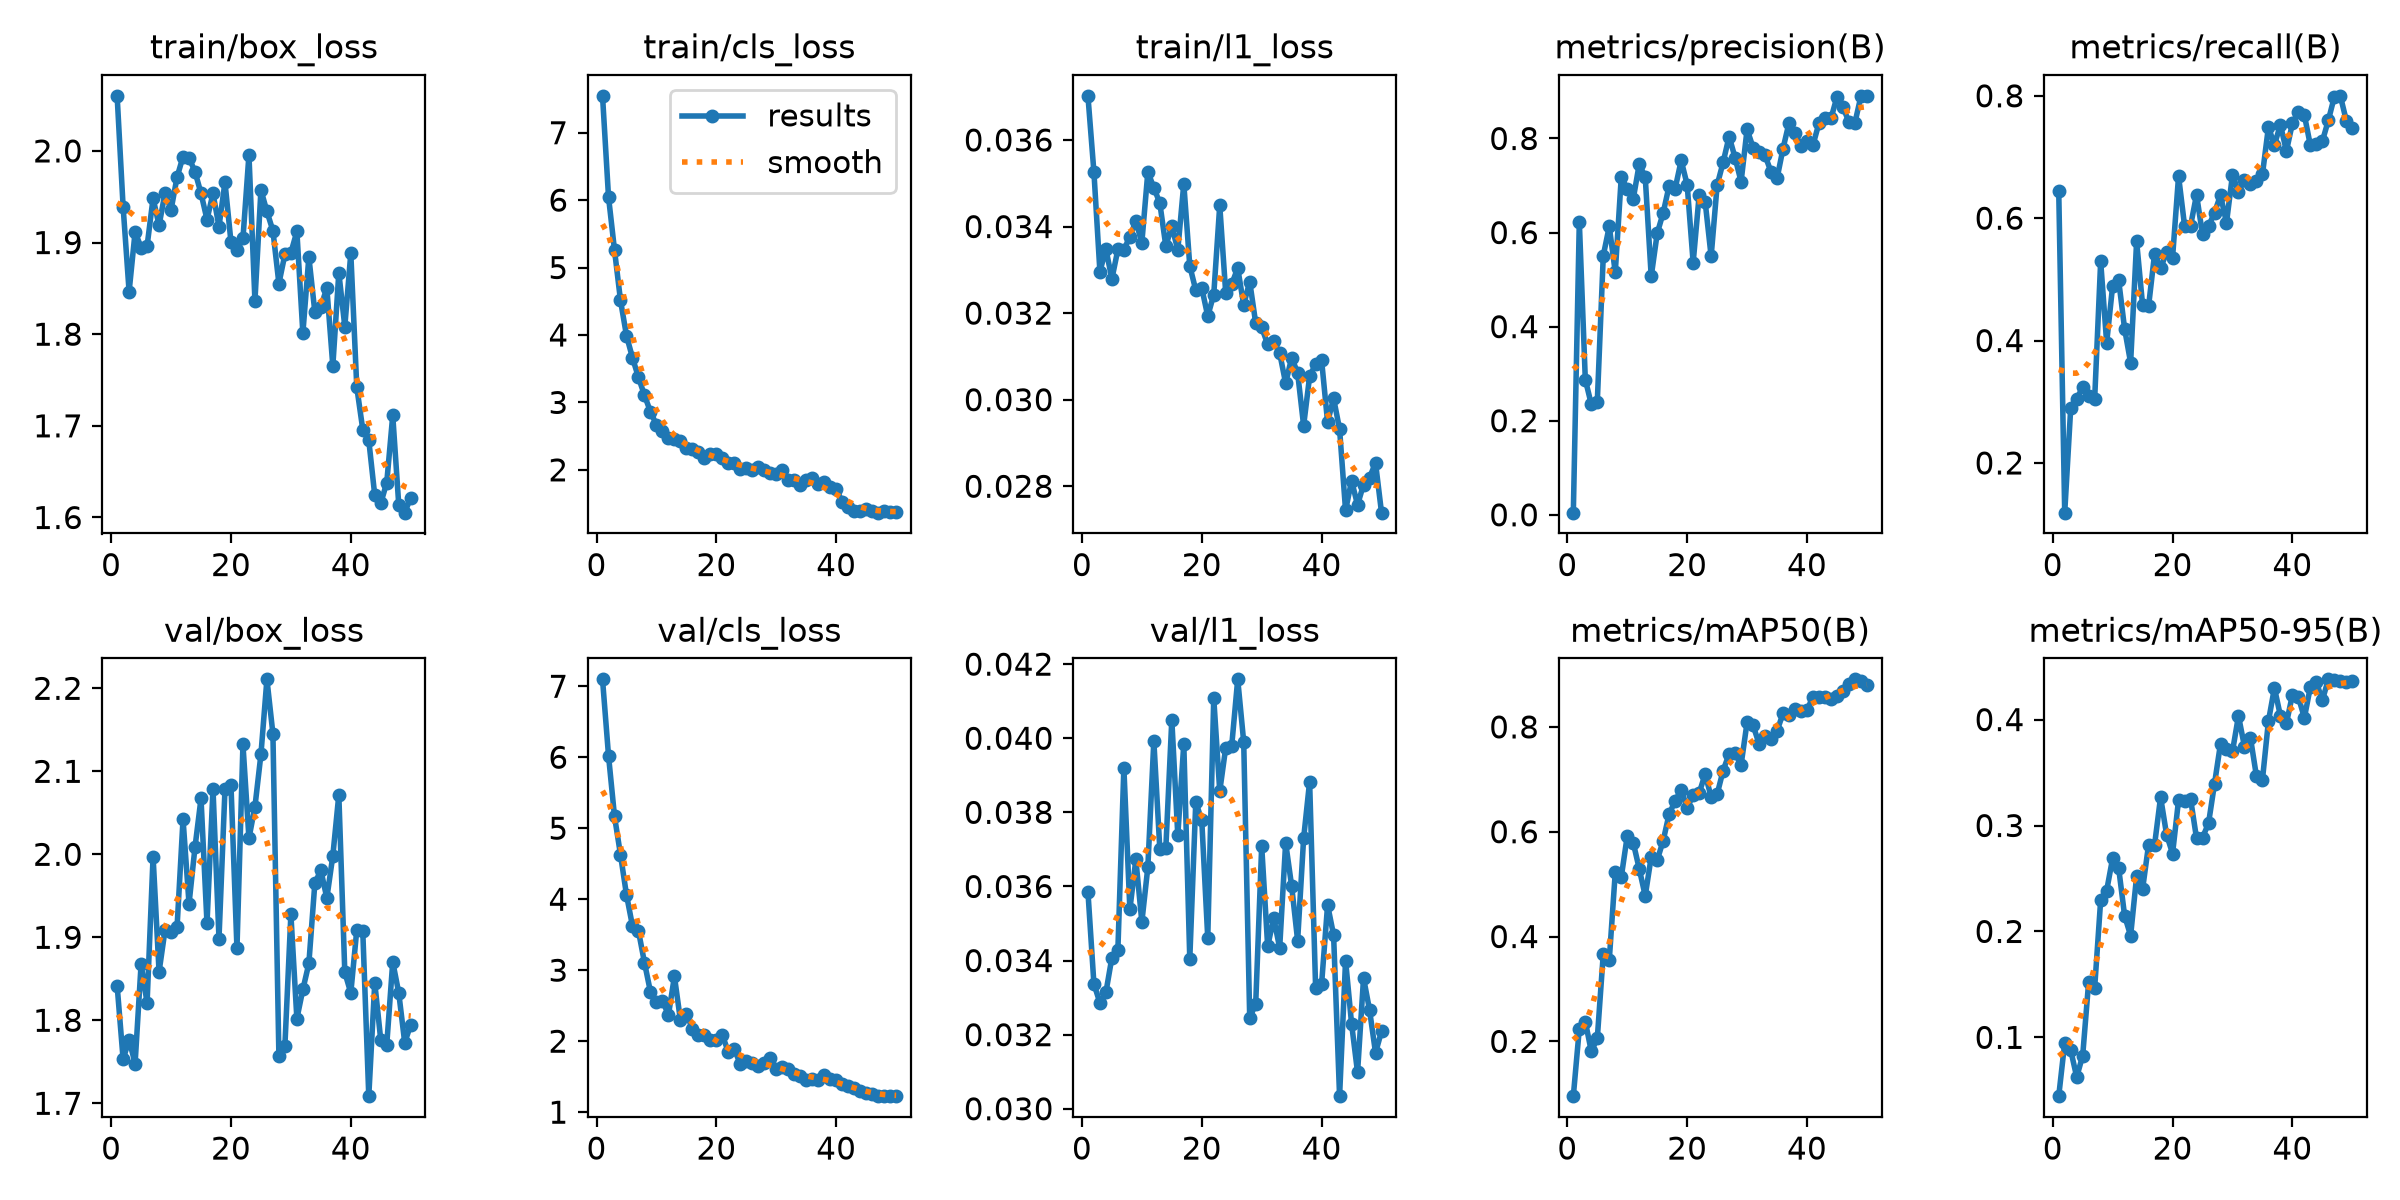

Values plotted in this chart, from the file beside it:
epoch, time, train/box_loss, train/cls_loss, train/l1_loss, metrics/precision(B), metrics/recall(B), metrics/mAP50(B), metrics/mAP50-95(B), val/box_loss, val/cls_loss, val/l1_loss, lr/pg0, lr/pg1, lr/pg2, lr/pg3, lr/pg4, lr/pg5, lr/pg6, lr/pg7
1, 39.19, 2.06, 7.547, 0.03702, 0.00456, 0.645, 0.09543, 0.04448, 1.842, 7.097, 0.03586, 0.009756, 0.003252, 0.009756, 0.003252, 0.07724, 0.07073, 0.009756, 0.003252
2, 57.7, 1.939, 6.048, 0.03526, 0.6231, 0.1188, 0.2243, 0.09498, 1.753, 6.023, 0.03337, 0.01936, 0.006455, 0.01936, 0.006455, 0.05351, 0.0406, 0.01936, 0.006455
3, 77.56, 1.846, 5.26, 0.03296, 0.2875, 0.2896, 0.2378, 0.08798, 1.776, 5.167, 0.03286, 0.02858, 0.009526, 0.02858, 0.009526, 0.02939, 0.01034, 0.02858, 0.009526
4, 97.58, 1.912, 4.512, 0.03348, 0.235, 0.305, 0.1809, 0.06253, 1.748, 4.627, 0.03314, 0.02822, 0.009406, 0.02822, 0.009406, 0.02822, 0.009406, 0.02822, 0.009406
5, 119.5, 1.895, 3.991, 0.03279, 0.24, 0.3234, 0.2056, 0.08275, 1.868, 4.061, 0.03408, 0.02762, 0.009208, 0.02762, 0.009208, 0.02762, 0.009208, 0.02762, 0.009208
6, 141.1, 1.896, 3.662, 0.03347, 0.5512, 0.3094, 0.367, 0.1527, 1.821, 3.623, 0.03429, 0.02703, 0.00901, 0.02703, 0.00901, 0.02703, 0.00901, 0.02703, 0.00901
7, 163, 1.948, 3.371, 0.03346, 0.613, 0.3049, 0.3554, 0.1469, 1.997, 3.552, 0.0392, 0.02644, 0.008812, 0.02644, 0.008812, 0.02644, 0.008812, 0.02644, 0.008812
8, 186, 1.919, 3.106, 0.03377, 0.5154, 0.5294, 0.5225, 0.2295, 1.858, 3.107, 0.03538, 0.02584, 0.008614, 0.02584, 0.008614, 0.02584, 0.008614, 0.02584, 0.008614
9, 209.6, 1.954, 2.862, 0.03412, 0.7176, 0.3964, 0.5133, 0.2386, 1.909, 2.694, 0.03673, 0.02525, 0.008416, 0.02525, 0.008416, 0.02525, 0.008416, 0.02525, 0.008416
10, 231.5, 1.936, 2.667, 0.03363, 0.693, 0.4896, 0.5919, 0.2692, 1.907, 2.558, 0.03504, 0.02465, 0.008218, 0.02465, 0.008218, 0.02465, 0.008218, 0.02465, 0.008218
11, 253.5, 1.971, 2.569, 0.03526, 0.6715, 0.4987, 0.579, 0.26, 1.912, 2.571, 0.03652, 0.02406, 0.00802, 0.02406, 0.00802, 0.02406, 0.00802, 0.02406, 0.00802
12, 277.7, 1.994, 2.475, 0.0349, 0.7456, 0.4189, 0.5294, 0.2147, 2.042, 2.37, 0.03993, 0.02347, 0.007822, 0.02347, 0.007822, 0.02347, 0.007822, 0.02347, 0.007822
13, 300.8, 1.992, 2.463, 0.03454, 0.7181, 0.3638, 0.4777, 0.1961, 1.94, 2.912, 0.03701, 0.02287, 0.007624, 0.02287, 0.007624, 0.02287, 0.007624, 0.02287, 0.007624
14, 322, 1.977, 2.425, 0.03355, 0.5069, 0.5621, 0.5519, 0.252, 2.009, 2.297, 0.03703, 0.02228, 0.007426, 0.02228, 0.007426, 0.02228, 0.007426, 0.02228, 0.007426
15, 343.8, 1.954, 2.33, 0.03401, 0.5982, 0.4576, 0.5458, 0.2402, 2.067, 2.381, 0.0405, 0.02168, 0.007228, 0.02168, 0.007228, 0.02168, 0.007228, 0.02168, 0.007228
16, 364.9, 1.925, 2.309, 0.03346, 0.6421, 0.4565, 0.583, 0.2819, 1.917, 2.178, 0.03738, 0.02109, 0.00703, 0.02109, 0.00703, 0.02109, 0.00703, 0.02109, 0.00703
17, 386, 1.954, 2.265, 0.03499, 0.7, 0.5419, 0.6343, 0.2819, 2.079, 2.089, 0.03985, 0.0205, 0.006832, 0.0205, 0.006832, 0.0205, 0.006832, 0.0205, 0.006832
18, 406.6, 1.917, 2.168, 0.03309, 0.6937, 0.518, 0.6585, 0.3268, 1.898, 2.08, 0.03404, 0.0199, 0.006634, 0.0199, 0.006634, 0.0199, 0.006634, 0.0199, 0.006634
19, 426.8, 1.966, 2.23, 0.03253, 0.7533, 0.5444, 0.6805, 0.2914, 2.078, 2.016, 0.03828, 0.01931, 0.006436, 0.01931, 0.006436, 0.01931, 0.006436, 0.01931, 0.006436
20, 446.5, 1.901, 2.235, 0.03258, 0.7018, 0.5357, 0.6446, 0.2735, 2.083, 2.011, 0.03778, 0.01871, 0.006238, 0.01871, 0.006238, 0.01871, 0.006238, 0.01871, 0.006238
21, 468.6, 1.892, 2.176, 0.03193, 0.536, 0.6688, 0.671, 0.3241, 1.887, 2.086, 0.03461, 0.01812, 0.00604, 0.01812, 0.00604, 0.01812, 0.00604, 0.01812, 0.00604
22, 489.7, 1.905, 2.1, 0.03243, 0.6793, 0.5878, 0.6734, 0.3227, 2.132, 1.846, 0.04108, 0.01753, 0.005842, 0.01753, 0.005842, 0.01753, 0.005842, 0.01753, 0.005842
23, 510.8, 1.996, 2.106, 0.03449, 0.6659, 0.5872, 0.7101, 0.3253, 2.019, 1.886, 0.03857, 0.01693, 0.005644, 0.01693, 0.005644, 0.01693, 0.005644, 0.01693, 0.005644
24, 531, 1.836, 2.019, 0.03246, 0.5493, 0.6383, 0.6661, 0.2879, 2.057, 1.676, 0.03975, 0.01634, 0.005446, 0.01634, 0.005446, 0.01634, 0.005446, 0.01634, 0.005446
25, 550.5, 1.957, 2.021, 0.03267, 0.7006, 0.5734, 0.6714, 0.2887, 2.12, 1.726, 0.0398, 0.01574, 0.005248, 0.01574, 0.005248, 0.01574, 0.005248, 0.01574, 0.005248
26, 570.2, 1.934, 2, 0.03304, 0.7492, 0.5868, 0.7168, 0.302, 2.211, 1.691, 0.04159, 0.01515, 0.00505, 0.01515, 0.00505, 0.01515, 0.00505, 0.01515, 0.00505
27, 589.4, 1.913, 2.035, 0.03219, 0.8042, 0.609, 0.7483, 0.3394, 2.145, 1.65, 0.0399, 0.01456, 0.004852, 0.01456, 0.004852, 0.01456, 0.004852, 0.01456, 0.004852
28, 608.7, 1.855, 1.991, 0.03273, 0.7591, 0.6375, 0.7494, 0.3772, 1.757, 1.687, 0.03246, 0.01396, 0.004654, 0.01396, 0.004654, 0.01396, 0.004654, 0.01396, 0.004654
29, 628.2, 1.887, 1.951, 0.03177, 0.7081, 0.5925, 0.7277, 0.3727, 1.769, 1.762, 0.03282, 0.01337, 0.004456, 0.01337, 0.004456, 0.01337, 0.004456, 0.01337, 0.004456
30, 647.5, 1.889, 1.934, 0.03167, 0.8193, 0.6707, 0.8089, 0.37, 1.927, 1.603, 0.03709, 0.01277, 0.004258, 0.01277, 0.004258, 0.01277, 0.004258, 0.01277, 0.004258
31, 666.4, 1.912, 1.998, 0.03128, 0.7809, 0.6435, 0.8031, 0.4035, 1.802, 1.632, 0.03438, 0.01218, 0.00406, 0.01218, 0.00406, 0.01218, 0.00406, 0.01218, 0.00406
32, 686.1, 1.801, 1.848, 0.03135, 0.7713, 0.6622, 0.7676, 0.3746, 1.837, 1.615, 0.03515, 0.01159, 0.003862, 0.01159, 0.003862, 0.01159, 0.003862, 0.01159, 0.003862
33, 705.3, 1.884, 1.855, 0.03108, 0.7639, 0.6563, 0.7824, 0.3827, 1.868, 1.533, 0.03434, 0.01099, 0.003664, 0.01099, 0.003664, 0.01099, 0.003664, 0.01099, 0.003664
34, 724.5, 1.824, 1.778, 0.03038, 0.729, 0.6611, 0.7762, 0.3466, 1.965, 1.514, 0.03718, 0.0104, 0.003466, 0.0104, 0.003466, 0.0104, 0.003466, 0.0104, 0.003466
35, 744.4, 1.83, 1.856, 0.03097, 0.7151, 0.6717, 0.7924, 0.3432, 1.981, 1.454, 0.03601, 0.009804, 0.003268, 0.009804, 0.003268, 0.009804, 0.003268, 0.009804, 0.003268
36, 763.5, 1.85, 1.88, 0.03062, 0.7786, 0.7489, 0.8258, 0.3985, 1.947, 1.469, 0.03454, 0.00921, 0.00307, 0.00921, 0.00307, 0.00921, 0.00307, 0.00921, 0.00307
37, 783.1, 1.765, 1.795, 0.0294, 0.8334, 0.7197, 0.8229, 0.4298, 1.998, 1.456, 0.0373, 0.008616, 0.002872, 0.008616, 0.002872, 0.008616, 0.002872, 0.008616, 0.002872
38, 802.5, 1.867, 1.815, 0.03054, 0.811, 0.7527, 0.834, 0.4035, 2.072, 1.524, 0.03883, 0.008022, 0.002674, 0.008022, 0.002674, 0.008022, 0.002674, 0.008022, 0.002674
39, 822.2, 1.808, 1.746, 0.03082, 0.7849, 0.7096, 0.8312, 0.3965, 1.858, 1.473, 0.03327, 0.007428, 0.002476, 0.007428, 0.002476, 0.007428, 0.002476, 0.007428, 0.002476
40, 841.6, 1.888, 1.719, 0.03091, 0.7956, 0.755, 0.8331, 0.4232, 1.833, 1.456, 0.03337, 0.006834, 0.002278, 0.006834, 0.002278, 0.006834, 0.002278, 0.006834, 0.002278
41, 869, 1.742, 1.523, 0.02948, 0.7862, 0.7735, 0.8568, 0.4213, 1.909, 1.396, 0.0355, 0.00624, 0.00208, 0.00624, 0.00208, 0.00624, 0.00208, 0.00624, 0.00208
42, 887.5, 1.696, 1.451, 0.03003, 0.8329, 0.7684, 0.8567, 0.4017, 1.907, 1.368, 0.03469, 0.005646, 0.001882, 0.005646, 0.001882, 0.005646, 0.001882, 0.005646, 0.001882
43, 905.5, 1.684, 1.391, 0.02932, 0.8444, 0.7189, 0.8567, 0.4309, 1.709, 1.338, 0.03034, 0.005052, 0.001684, 0.005052, 0.001684, 0.005052, 0.001684, 0.005052, 0.001684
44, 923.8, 1.624, 1.393, 0.02744, 0.8426, 0.722, 0.854, 0.4351, 1.845, 1.303, 0.034, 0.004458, 0.001486, 0.004458, 0.001486, 0.004458, 0.001486, 0.004458, 0.001486
45, 942.7, 1.615, 1.413, 0.02813, 0.8884, 0.7257, 0.8599, 0.4183, 1.776, 1.268, 0.0323, 0.003864, 0.001288, 0.003864, 0.001288, 0.003864, 0.001288, 0.003864, 0.001288
46, 961.1, 1.638, 1.395, 0.02757, 0.8672, 0.76, 0.8687, 0.438, 1.771, 1.255, 0.03098, 0.00327, 0.00109, 0.00327, 0.00109, 0.00327, 0.00109, 0.00327, 0.00109
47, 978.9, 1.711, 1.365, 0.02804, 0.8346, 0.7983, 0.8817, 0.4377, 1.87, 1.226, 0.03353, 0.002676, 0.000892, 0.002676, 0.000892, 0.002676, 0.000892, 0.002676, 0.000892
48, 996.8, 1.614, 1.388, 0.0282, 0.8334, 0.7999, 0.8908, 0.4365, 1.833, 1.234, 0.03267, 0.002082, 0.000694, 0.002082, 0.000694, 0.002082, 0.000694, 0.002082, 0.000694
49, 1015, 1.605, 1.367, 0.02854, 0.8901, 0.7592, 0.8872, 0.4355, 1.773, 1.226, 0.03151, 0.001488, 0.000496, 0.001488, 0.000496, 0.001488, 0.000496, 0.001488, 0.000496
50, 1034, 1.622, 1.379, 0.02739, 0.8907, 0.7467, 0.8796, 0.4365, 1.795, 1.226, 0.03209, 0.000894, 0.000298, 0.000894, 0.000298, 0.000894, 0.000298, 0.000894, 0.000298
